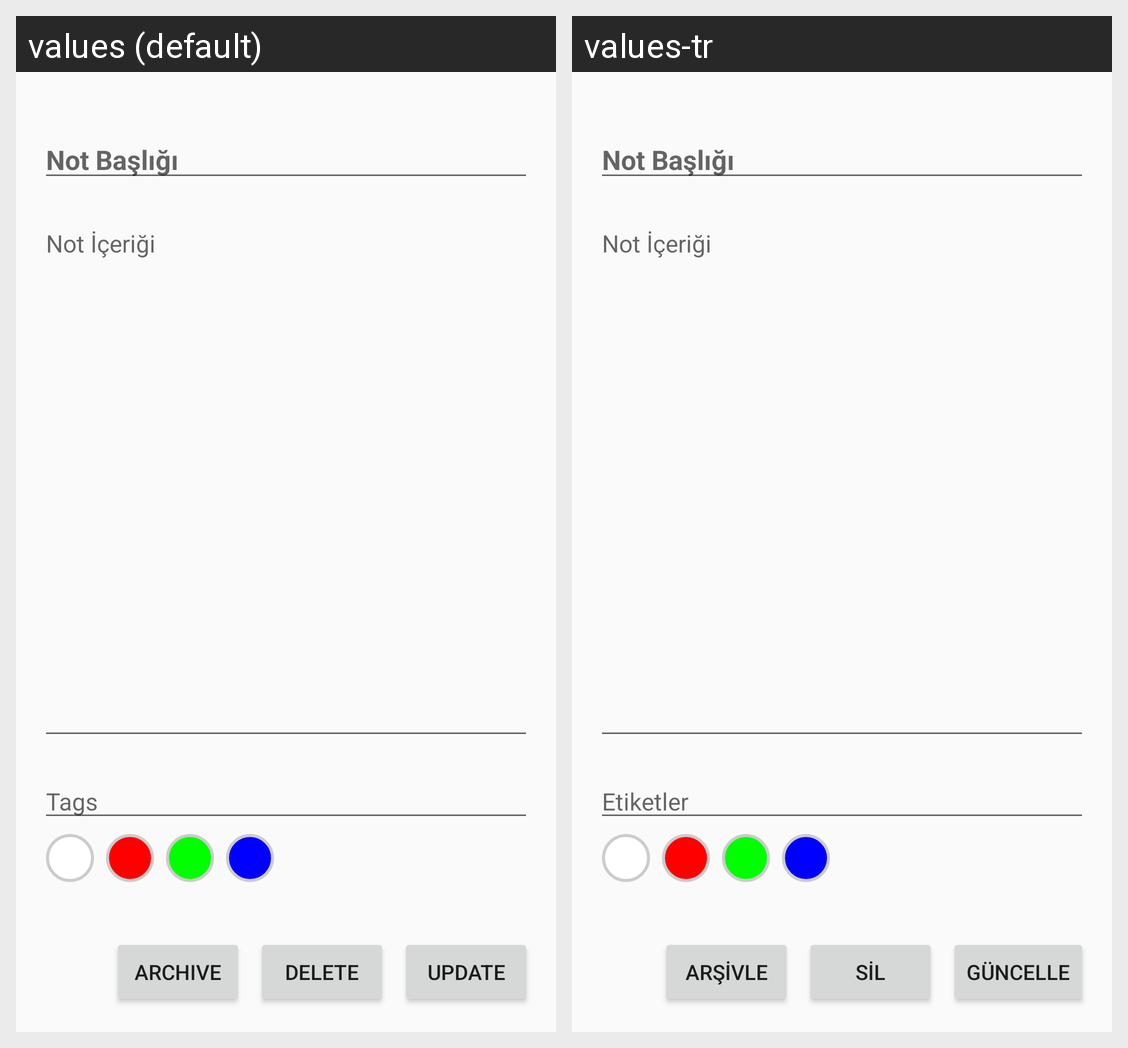

For this localized Android screen grid, give each drawn string resource with its value in every locale shown.
Android screen res/layout/activity_edit_note.xml rendered under 2 locales, left to right: values (default), values-tr. Device: Nexus 5 (rendered at 1080×1920; each locale shown at half size, 540×960, under a caption strip naming it); theme Theme.AppCompat.DayNight.DarkActionBar.
Strings drawn on this screen, with the default value and each locale's value (text and hints the layout hard-codes, and strings that could not be matched under every locale, appear in the picture but are not listed):

tags_hint
  values: Tags
  values-tr: Etiketler

archive
  values: Archive
  values-tr: Arşivle

delete
  values: Delete
  values-tr: Sil

update
  values: Update
  values-tr: Güncelle
